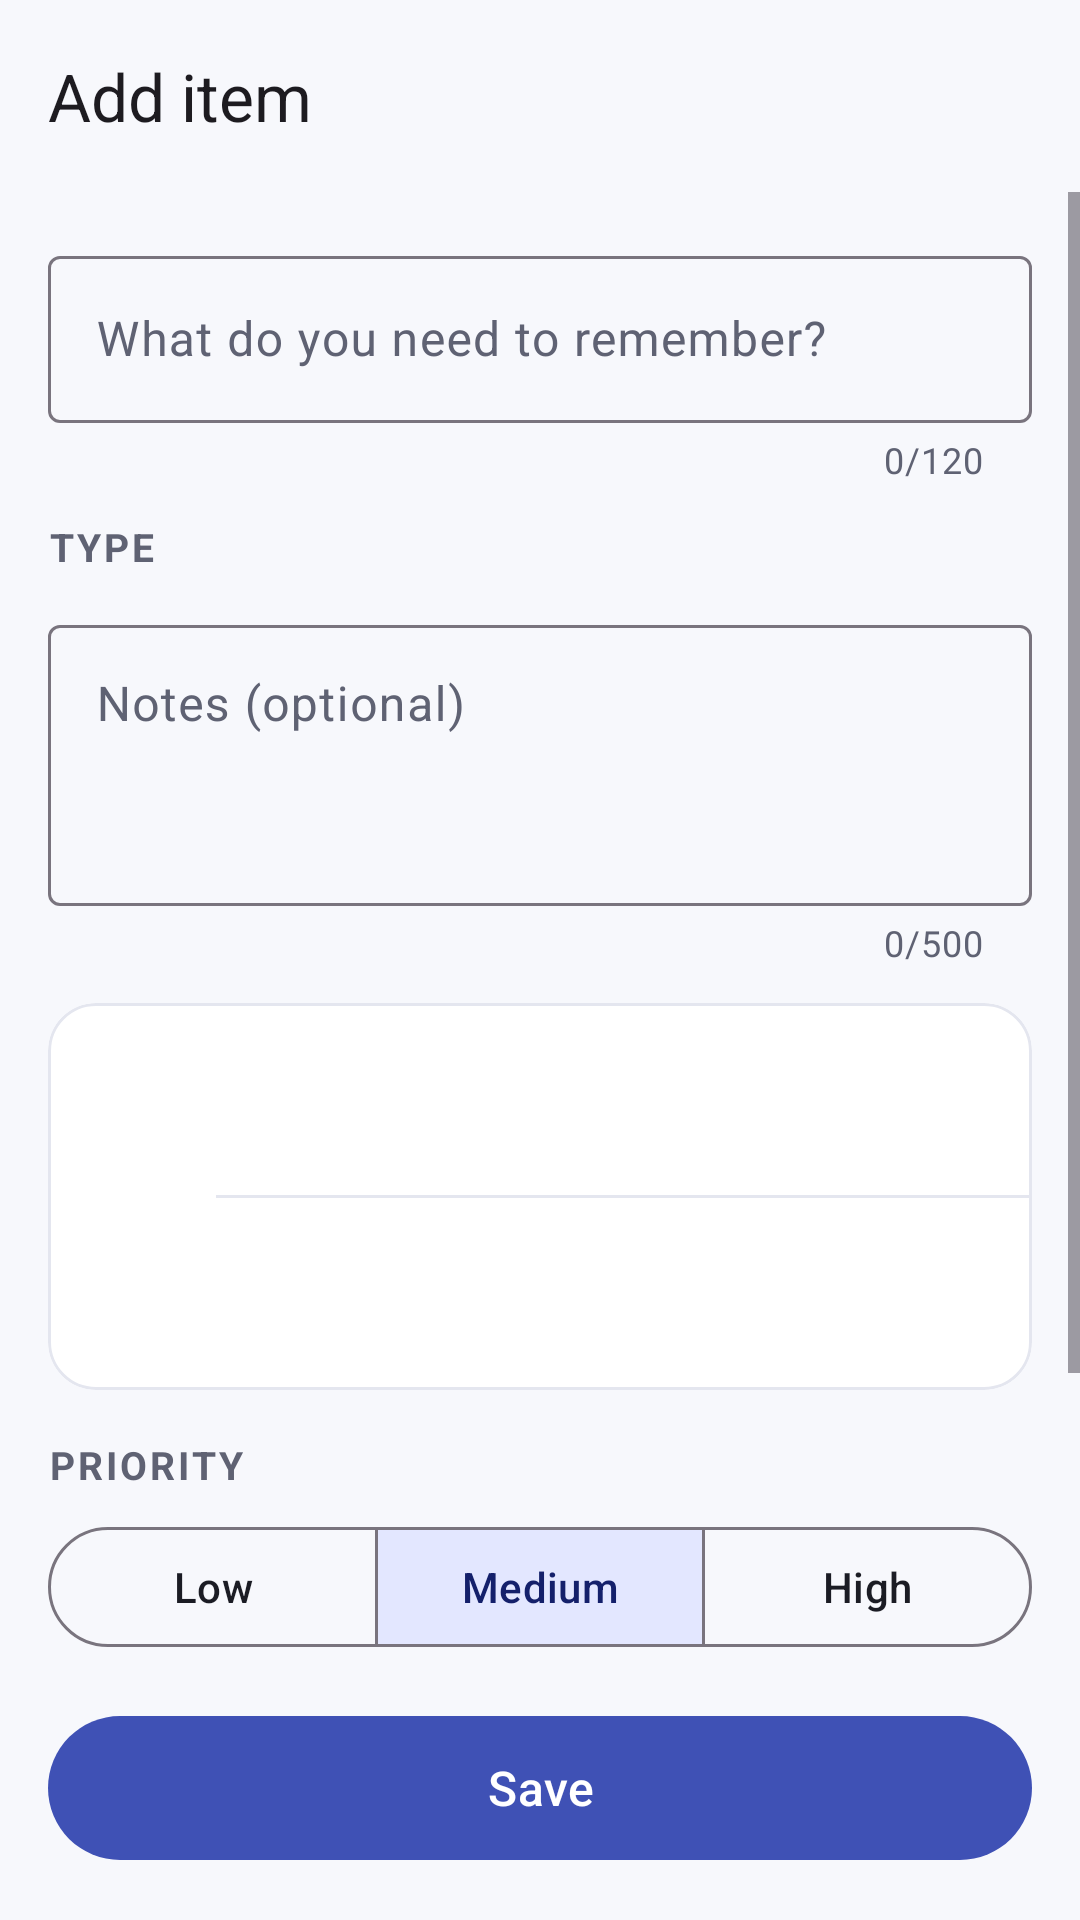

Reconstruct the res/layout file that produces this screen, plus the resources it refers to.
<!-- AndroidManifest.xml: application theme Theme.LifePocket -->
<!-- res/layout/activity_add_edit.xml -->
<?xml version="1.0" encoding="utf-8"?>
<LinearLayout xmlns:android="http://schemas.android.com/apk/res/android"
    xmlns:app="http://schemas.android.com/apk/res-auto"
    android:layout_width="match_parent"
    android:layout_height="match_parent"
    android:fitsSystemWindows="true"
    android:orientation="vertical">

    <com.google.android.material.appbar.MaterialToolbar
        android:id="@+id/toolbar"
        android:layout_width="match_parent"
        android:layout_height="?attr/actionBarSize"
        app:navigationContentDescription="Back"
        app:navigationIcon="@drawable/ic_arrow_back"
        app:title="@string/add_item" />

    <ScrollView
        android:layout_width="match_parent"
        android:layout_height="0dp"
        android:layout_weight="1">

        <LinearLayout
            android:layout_width="match_parent"
            android:layout_height="wrap_content"
            android:orientation="vertical"
            android:padding="16dp">

            <com.google.android.material.textfield.TextInputLayout
                android:id="@+id/title_layout"
                style="@style/Widget.Material3.TextInputLayout.OutlinedBox"
                android:layout_width="match_parent"
                android:layout_height="wrap_content"
                android:hint="@string/title_hint"
                app:counterEnabled="true"
                app:counterMaxLength="120">

                <com.google.android.material.textfield.TextInputEditText
                    android:id="@+id/title_input"
                    android:layout_width="match_parent"
                    android:layout_height="wrap_content"
                    android:inputType="textCapSentences"
                    android:maxLength="120" />
            </com.google.android.material.textfield.TextInputLayout>

            <TextView
                style="@style/LP.SectionTitle"
                android:layout_width="wrap_content"
                android:layout_height="wrap_content"
                android:layout_marginTop="12dp"
                android:text="@string/type" />

            <HorizontalScrollView
                android:layout_width="match_parent"
                android:layout_height="wrap_content"
                android:layout_marginStart="-16dp"
                android:layout_marginEnd="-16dp"
                android:scrollbars="none">

                <com.google.android.material.chip.ChipGroup
                    android:id="@+id/type_group"
                    android:layout_width="wrap_content"
                    android:layout_height="wrap_content"
                    android:paddingStart="16dp"
                    android:paddingEnd="16dp"
                    app:selectionRequired="true"
                    app:singleLine="true"
                    app:singleSelection="true" />
            </HorizontalScrollView>

            <com.google.android.material.textfield.TextInputLayout
                style="@style/Widget.Material3.TextInputLayout.OutlinedBox"
                android:layout_width="match_parent"
                android:layout_height="wrap_content"
                android:layout_marginTop="12dp"
                android:hint="@string/notes_hint"
                app:counterEnabled="true"
                app:counterMaxLength="500">

                <com.google.android.material.textfield.TextInputEditText
                    android:id="@+id/notes_input"
                    android:layout_width="match_parent"
                    android:layout_height="wrap_content"
                    android:gravity="top"
                    android:inputType="textMultiLine|textCapSentences"
                    android:maxLength="500"
                    android:minLines="3" />
            </com.google.android.material.textfield.TextInputLayout>

            <com.google.android.material.card.MaterialCardView
                style="@style/LP.Card"
                android:layout_width="match_parent"
                android:layout_height="wrap_content"
                android:layout_marginTop="12dp">

                <LinearLayout
                    android:layout_width="match_parent"
                    android:layout_height="wrap_content"
                    android:orientation="vertical">

                    <include android:id="@+id/row_date" layout="@layout/view_picker_row" />

                    <View
                        android:layout_width="match_parent"
                        android:layout_height="1dp"
                        android:layout_marginStart="56dp"
                        android:background="@color/divider" />

                    <include android:id="@+id/row_time" layout="@layout/view_picker_row" />
                </LinearLayout>
            </com.google.android.material.card.MaterialCardView>

            <TextView
                style="@style/LP.SectionTitle"
                android:layout_width="wrap_content"
                android:layout_height="wrap_content"
                android:layout_marginTop="16dp"
                android:text="@string/priority" />

            <com.google.android.material.button.MaterialButtonToggleGroup
                android:id="@+id/priority_group"
                android:layout_width="match_parent"
                android:layout_height="wrap_content"
                android:layout_marginTop="8dp"
                app:checkedButton="@+id/prio_medium"
                app:selectionRequired="true"
                app:singleSelection="true">

                <com.google.android.material.button.MaterialButton
                    android:id="@+id/prio_low"
                    style="@style/Widget.Material3.Button.OutlinedButton"
                    android:layout_width="0dp"
                    android:layout_height="wrap_content"
                    android:layout_weight="1"
                    android:text="@string/low" />

                <com.google.android.material.button.MaterialButton
                    android:id="@+id/prio_medium"
                    style="@style/Widget.Material3.Button.OutlinedButton"
                    android:layout_width="0dp"
                    android:layout_height="wrap_content"
                    android:layout_weight="1"
                    android:text="@string/medium" />

                <com.google.android.material.button.MaterialButton
                    android:id="@+id/prio_high"
                    style="@style/Widget.Material3.Button.OutlinedButton"
                    android:layout_width="0dp"
                    android:layout_height="wrap_content"
                    android:layout_weight="1"
                    android:text="@string/high" />
            </com.google.android.material.button.MaterialButtonToggleGroup>

            <com.google.android.material.card.MaterialCardView
                style="@style/LP.Card"
                android:layout_width="match_parent"
                android:layout_height="wrap_content"
                android:layout_marginTop="16dp">

                <LinearLayout
                    android:layout_width="match_parent"
                    android:layout_height="wrap_content"
                    android:gravity="center_vertical"
                    android:minHeight="64dp"
                    android:orientation="horizontal"
                    android:padding="16dp">

                    <ImageView
                        android:layout_width="24dp"
                        android:layout_height="24dp"
                        android:importantForAccessibility="no"
                        android:src="@drawable/ic_bell"
                        app:tint="@color/text_secondary" />

                    <LinearLayout
                        android:layout_width="0dp"
                        android:layout_height="wrap_content"
                        android:layout_marginStart="16dp"
                        android:layout_weight="1"
                        android:orientation="vertical">

                        <TextView
                            android:layout_width="wrap_content"
                            android:layout_height="wrap_content"
                            android:text="@string/reminder"
                            android:textColor="@color/text_primary"
                            android:textSize="16sp" />

                        <TextView
                            android:id="@+id/reminder_hint"
                            style="@style/LP.Label"
                            android:layout_width="wrap_content"
                            android:layout_height="wrap_content"
                            android:text="@string/reminder_disabled_hint" />
                    </LinearLayout>

                    <com.google.android.material.materialswitch.MaterialSwitch
                        android:id="@+id/reminder_switch"
                        android:layout_width="wrap_content"
                        android:layout_height="wrap_content"
                        android:contentDescription="@string/reminder"
                        android:enabled="false" />
                </LinearLayout>
            </com.google.android.material.card.MaterialCardView>
        </LinearLayout>
    </ScrollView>

    <com.google.android.material.button.MaterialButton
        android:id="@+id/save_btn"
        android:layout_width="match_parent"
        android:layout_height="56dp"
        android:layout_margin="16dp"
        android:text="@string/save"
        android:textSize="16sp" />
</LinearLayout>
<!-- res/layout/view_picker_row.xml (included above) -->
<?xml version="1.0" encoding="utf-8"?>
<LinearLayout xmlns:android="http://schemas.android.com/apk/res/android"
    xmlns:app="http://schemas.android.com/apk/res-auto"
    android:layout_width="match_parent"
    android:layout_height="wrap_content"
    android:background="?attr/selectableItemBackground"
    android:clickable="true"
    android:focusable="true"
    android:gravity="center_vertical"
    android:minHeight="64dp"
    android:orientation="horizontal"
    android:paddingStart="16dp"
    android:paddingEnd="8dp">

    <ImageView
        android:id="@+id/row_icon"
        android:layout_width="24dp"
        android:layout_height="24dp"
        android:importantForAccessibility="no"
        app:tint="@color/text_secondary" />

    <LinearLayout
        android:layout_width="0dp"
        android:layout_height="wrap_content"
        android:layout_marginStart="16dp"
        android:layout_weight="1"
        android:orientation="vertical">

        <TextView
            android:id="@+id/row_label"
            style="@style/LP.Label"
            android:layout_width="wrap_content"
            android:layout_height="wrap_content" />

        <TextView
            android:id="@+id/row_value"
            android:layout_width="wrap_content"
            android:layout_height="wrap_content"
            android:textColor="@color/text_primary"
            android:textSize="16sp" />
    </LinearLayout>

    <ImageButton
        android:id="@+id/row_clear"
        android:layout_width="48dp"
        android:layout_height="48dp"
        android:background="?attr/selectableItemBackgroundBorderless"
        android:contentDescription="Clear"
        android:src="@drawable/ic_delete"
        android:visibility="gone"
        app:tint="@color/text_secondary" />
</LinearLayout>
<!-- resources referenced by this layout -->
<resources>
  <color name="divider">#E4E6EF</color>
  <color name="text_primary">#1B1C24</color>
  <color name="text_secondary">#5F6273</color>
  <string name="add_item">Add item</string>
  <string name="high">High</string>
  <string name="low">Low</string>
  <string name="medium">Medium</string>
  <string name="notes_hint">Notes (optional)</string>
  <string name="priority">Priority</string>
  <string name="reminder">Reminder</string>
  <string name="reminder_disabled_hint">Set a future date and time to enable a reminder.</string>
  <string name="save">Save</string>
  <string name="title_hint">What do you need to remember?</string>
  <string name="type">Type</string>
  <style name="LP.Card" parent="Widget.Material3.CardView.Outlined">
          <item name="cardCornerRadius">16dp</item>
          <item name="cardElevation">0dp</item>
          <item name="strokeColor">@color/divider</item>
          <item name="strokeWidth">1dp</item>
          <item name="cardBackgroundColor">@color/surface</item>
      </style>
  <style name="LP.Label" parent="">
          <item name="android:textSize">12sp</item>
          <item name="android:textColor">@color/text_secondary</item>
      </style>
  <style name="LP.SectionTitle" parent="">
          <item name="android:textSize">13sp</item>
          <item name="android:textStyle">bold</item>
          <item name="android:letterSpacing">0.08</item>
          <item name="android:textAllCaps">true</item>
          <item name="android:textColor">@color/text_secondary</item>
      </style>
  <style name="Theme.LifePocket" parent="Theme.Material3.Light.NoActionBar">
          <item name="colorPrimary">@color/primary</item>
          <item name="colorOnPrimary">@android:color/white</item>
          <item name="colorPrimaryContainer">@color/primary_container</item>
          <item name="colorOnPrimaryContainer">@color/on_primary_container</item>
          <item name="colorSecondaryContainer">@color/primary_container</item>
          <item name="colorOnSecondaryContainer">@color/on_primary_container</item>
          <item name="colorSurface">@color/surface</item>
          <item name="colorOnSurface">@color/text_primary</item>
          <item name="colorOnSurfaceVariant">@color/text_secondary</item>
          <item name="android:colorBackground">@color/background</item>
          <item name="android:windowBackground">@color/background</item>
          <item name="android:statusBarColor">@color/background</item>
          <item name="android:windowLightStatusBar">true</item>
      </style>
  <color name="surface">#FFFFFF</color>
  <color name="primary">#3F51B5</color>
  <color name="primary_container">#E3E7FF</color>
  <color name="on_primary_container">#14206B</color>
  <color name="background">#F7F8FC</color>
</resources>
